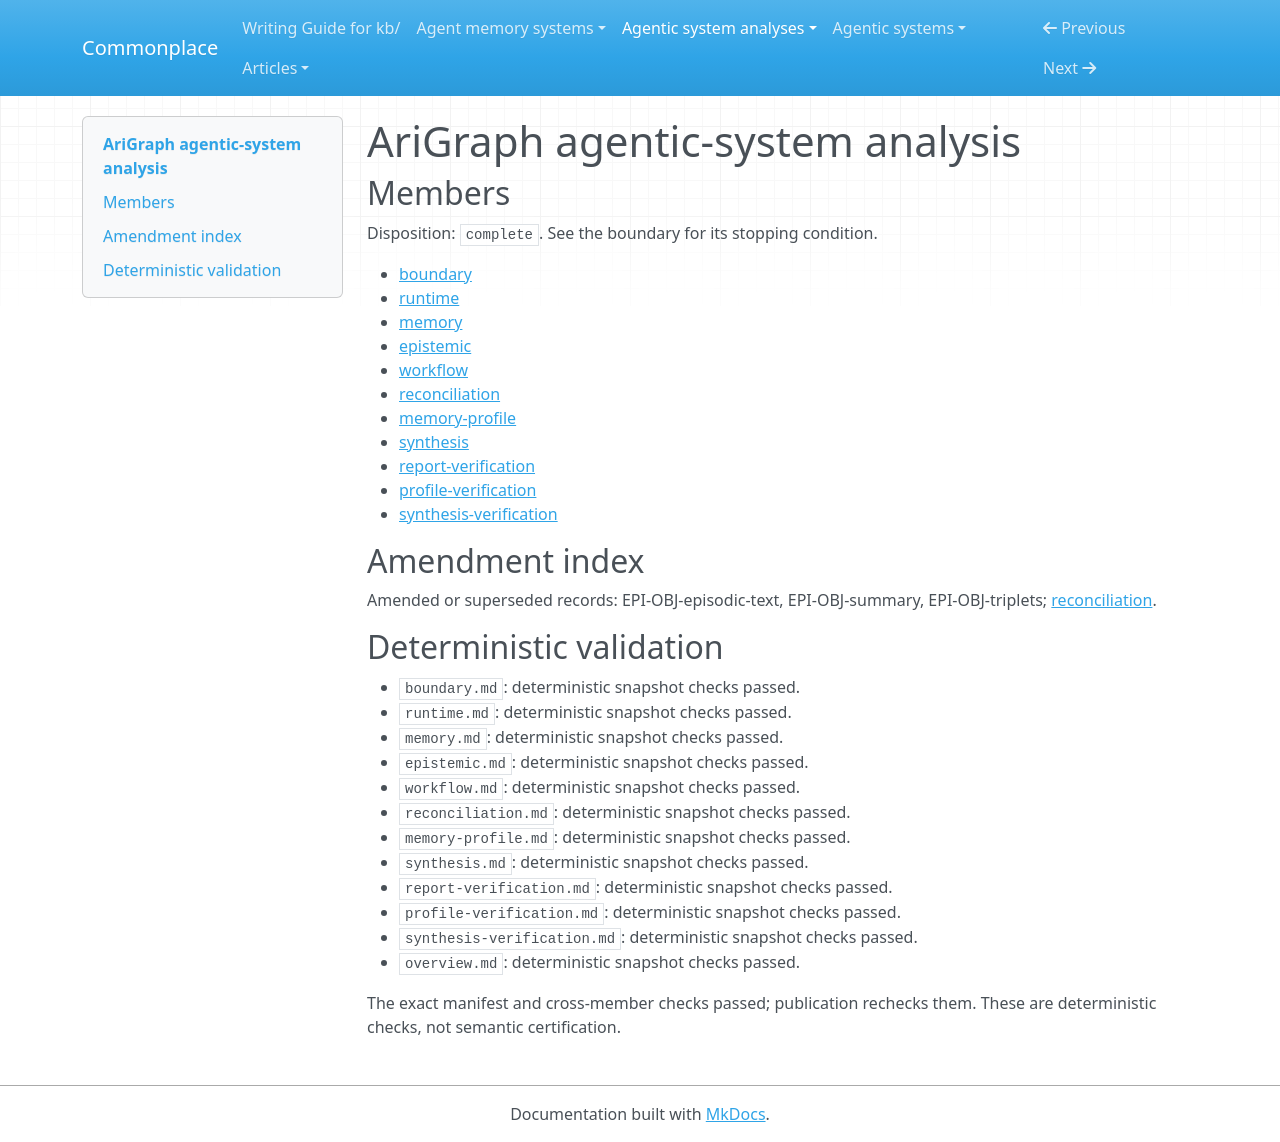

repository: zby/commonplace · page: agentic-system-analyses/retained/arigraph/overview/index.html · generator: mkdocs

---
type: agentic-system-analyses/types/agentic-system-analysis-overview.md
description: AriGraph turns game observations and QA paragraphs into retrieved facts
  and episodes; model-guided withdrawal changes live facts without validating truth
  or removing historical text.
run-id: AAS-2026-10-12-arigraph-fd0f6f1c1383-01
result-disposition: complete
target-class: memory/knowledge/context-engineering system
boundary-kind: whole-system
reviewed-boundary: e884b76d7fa5185a3a8a55e5a67393b5a43f5ef2
analysis-cutoff: '2026-10-12'
evidence-tier: code-grounded
system: AriGraph
run-date: '2026-10-12'
inputs-commit: ccd7aae348bc2bc6c86e69fa50de732fd2b56ea6
---

# AriGraph agentic-system analysis

## Members

Disposition: `complete`. See the boundary for its stopping condition.

- [boundary](./boundary.md)
- [runtime](./runtime.md)
- [memory](./memory.md)
- [epistemic](./epistemic.md)
- [workflow](./workflow.md)
- [reconciliation](./reconciliation.md)
- [memory-profile](./memory-profile.md)
- [synthesis](./synthesis.md)
- [report-verification](./report-verification.md)
- [profile-verification](./profile-verification.md)
- [synthesis-verification](./synthesis-verification.md)

## Amendment index

Amended or superseded records: EPI-OBJ-episodic-text, EPI-OBJ-summary, EPI-OBJ-triplets; [reconciliation](reconciliation.md).

## Deterministic validation

- `boundary.md`: deterministic snapshot checks passed.
- `runtime.md`: deterministic snapshot checks passed.
- `memory.md`: deterministic snapshot checks passed.
- `epistemic.md`: deterministic snapshot checks passed.
- `workflow.md`: deterministic snapshot checks passed.
- `reconciliation.md`: deterministic snapshot checks passed.
- `memory-profile.md`: deterministic snapshot checks passed.
- `synthesis.md`: deterministic snapshot checks passed.
- `report-verification.md`: deterministic snapshot checks passed.
- `profile-verification.md`: deterministic snapshot checks passed.
- `synthesis-verification.md`: deterministic snapshot checks passed.
- `overview.md`: deterministic snapshot checks passed.

The exact manifest and cross-member checks passed; publication rechecks them. These are deterministic checks, not semantic certification.
